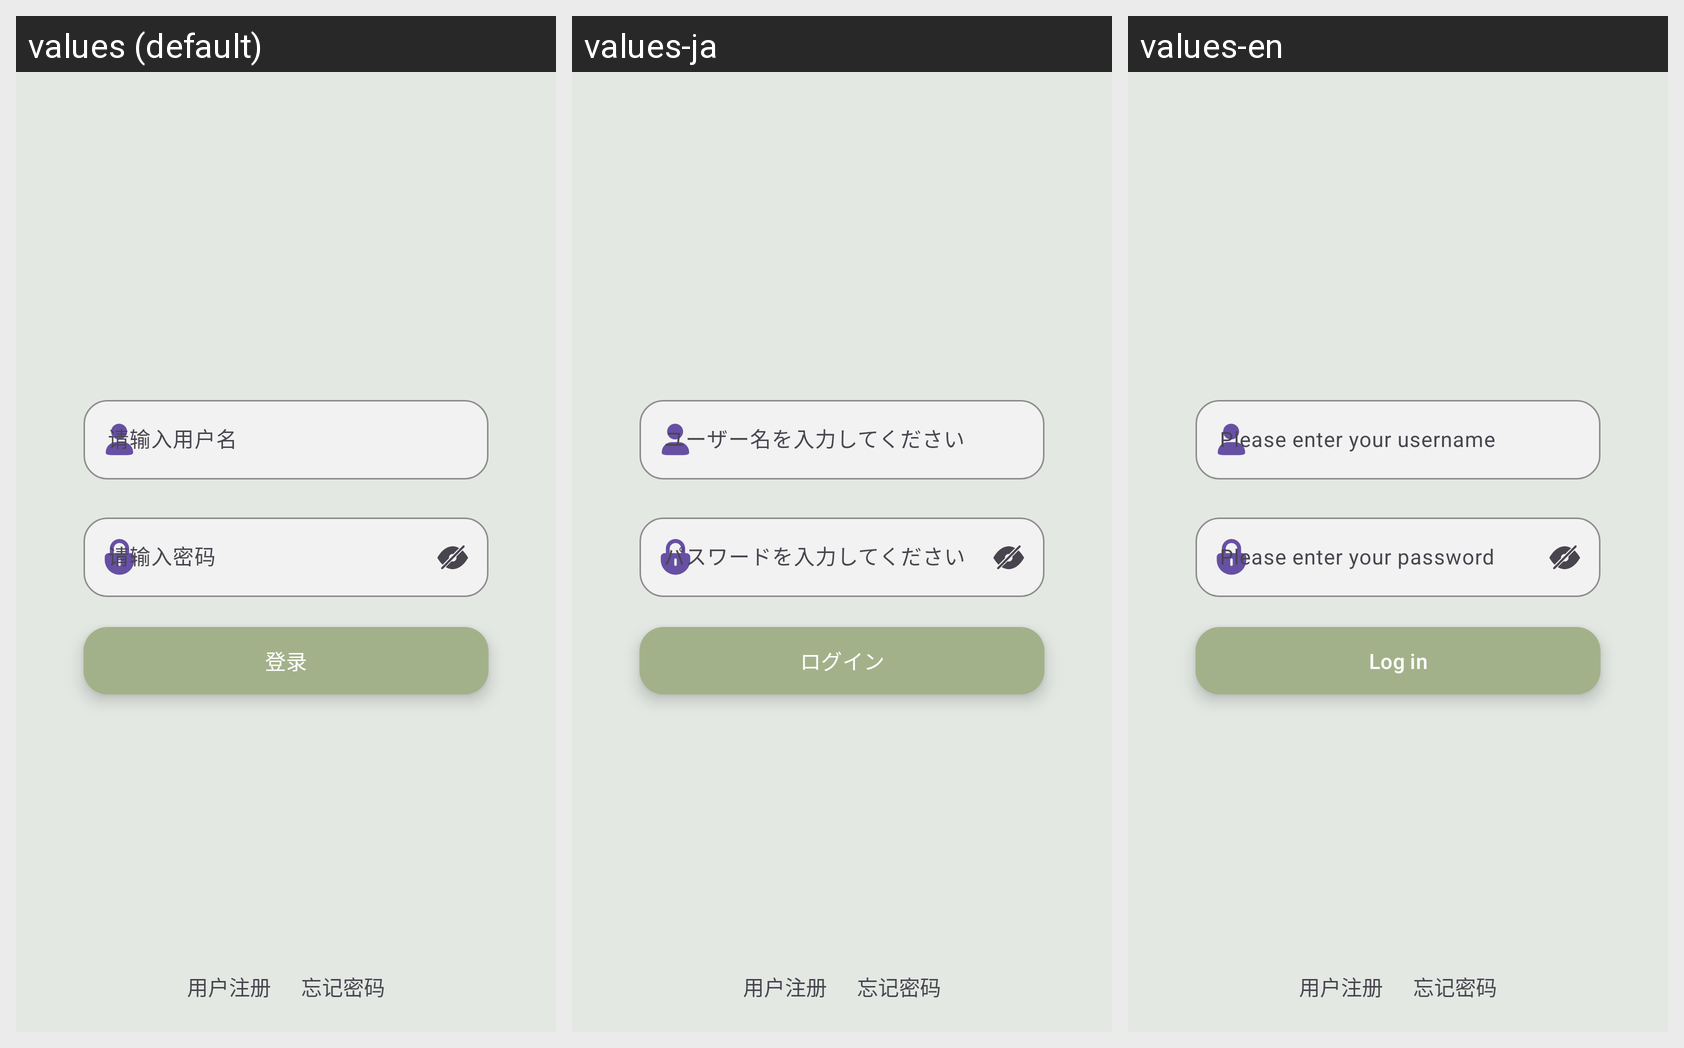

Strings drawn on this Android screen and how each of the app's shown locales translates them:
Android screen res/layout/activity_login.xml rendered under 3 locales, left to right: values (default), values-ja, values-en. Device: Nexus 5 (rendered at 1080×1920; each locale shown at half size, 540×960, under a caption strip naming it); theme Theme.MyApplication.
Strings drawn on this screen, with the default value and each locale's value (text and hints the layout hard-codes, and strings that could not be matched under every locale, appear in the picture but are not listed):

input_username
  values: 请输入用户名
  values-ja: ユーザー名を入力してください
  values-en: Please enter your username

input_password
  values: 请输入密码
  values-ja: パスワードを入力してください
  values-en: Please enter your password

login
  values: 登录
  values-ja: ログイン
  values-en: Log in
